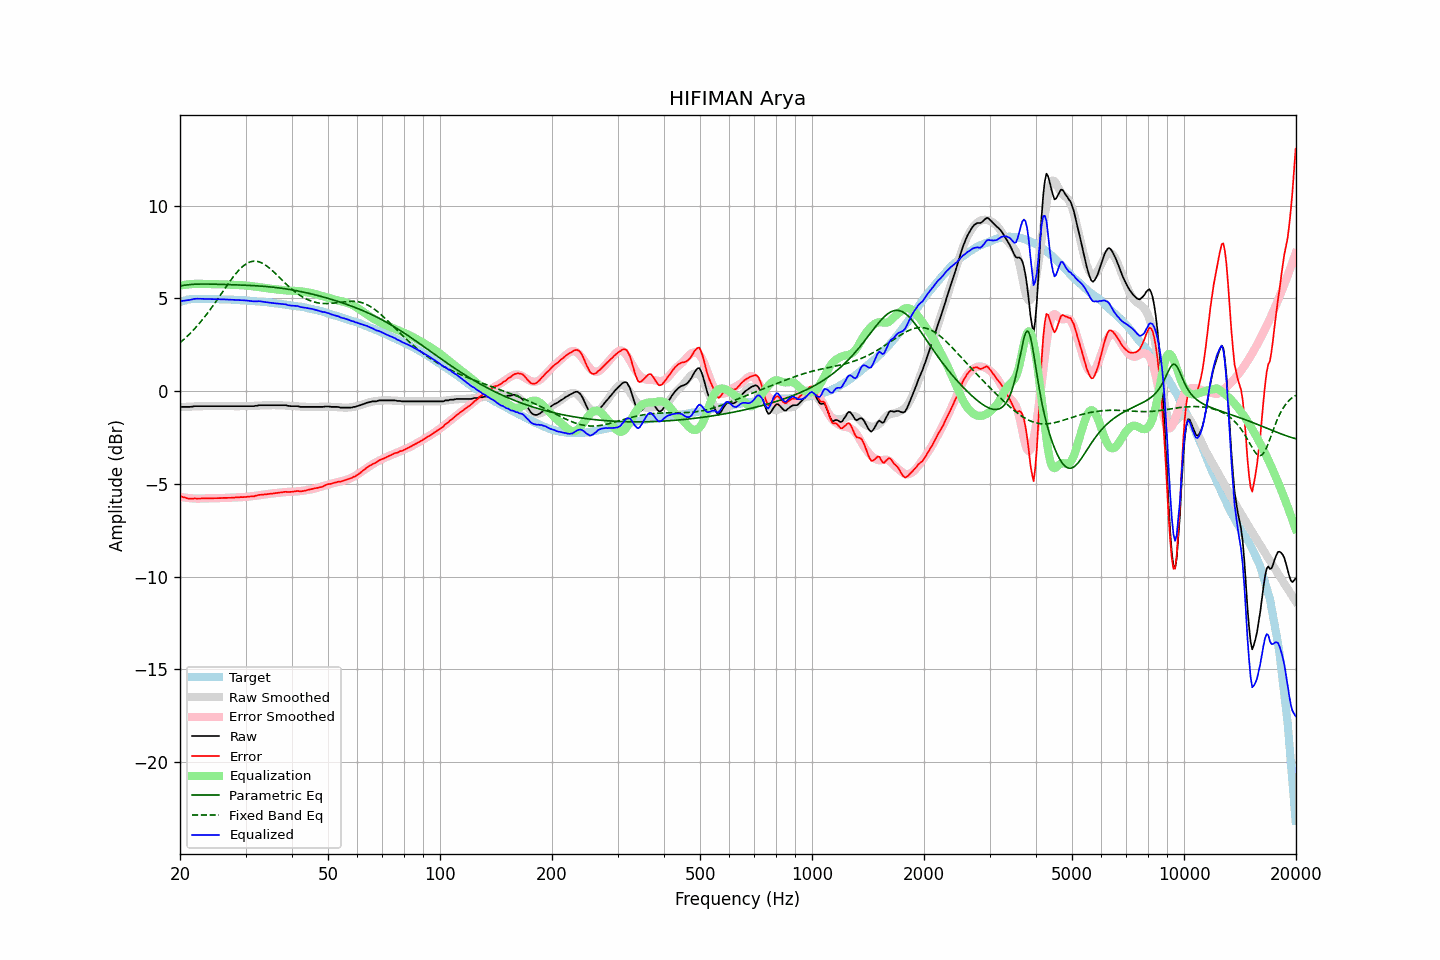

Source data for this figure (header and first rows):
frequency, raw, error, smoothed, error_smoothed, equalization, parametric_eq, fixed_band_eq, equalized_raw, equalized_smoothed, target
20.00, -0.87, -5.68, -0.87, -5.70, 5.70, 5.67, 2.61, 4.83, 4.83, 4.81
20.20, -0.85, -5.69, -0.86, -5.71, 5.71, 5.69, 2.69, 4.86, 4.85, 4.84
20.40, -0.85, -5.72, -0.85, -5.72, 5.72, 5.70, 2.76, 4.88, 4.87, 4.87
20.61, -0.85, -5.73, -0.85, -5.74, 5.74, 5.72, 2.84, 4.89, 4.89, 4.89
20.81, -0.85, -5.76, -0.84, -5.75, 5.75, 5.73, 2.92, 4.90, 4.91, 4.92
21.02, -0.85, -5.79, -0.84, -5.76, 5.76, 5.74, 3.00, 4.91, 4.92, 4.95
21.23, -0.85, -5.80, -0.83, -5.77, 5.77, 5.75, 3.09, 4.92, 4.94, 4.96
21.44, -0.84, -5.80, -0.83, -5.78, 5.78, 5.76, 3.18, 4.94, 4.95, 4.96
21.66, -0.83, -5.80, -0.82, -5.78, 5.78, 5.76, 3.27, 4.96, 4.96, 4.97
21.87, -0.81, -5.78, -0.82, -5.79, 5.79, 5.77, 3.36, 4.98, 4.97, 4.97
22.09, -0.81, -5.79, -0.82, -5.79, 5.79, 5.77, 3.45, 4.99, 4.98, 4.98
22.31, -0.81, -5.79, -0.81, -5.80, 5.80, 5.78, 3.55, 4.99, 4.98, 4.98
22.54, -0.81, -5.79, -0.81, -5.79, 5.79, 5.78, 3.65, 4.99, 4.98, 4.98
22.76, -0.81, -5.79, -0.81, -5.79, 5.79, 5.78, 3.76, 4.98, 4.98, 4.98
22.99, -0.81, -5.78, -0.81, -5.79, 5.79, 5.78, 3.86, 4.98, 4.98, 4.97
23.22, -0.81, -5.78, -0.81, -5.78, 5.78, 5.78, 3.97, 4.98, 4.98, 4.97
23.45, -0.81, -5.78, -0.80, -5.78, 5.78, 5.78, 4.08, 4.97, 4.98, 4.97
23.69, -0.81, -5.78, -0.80, -5.78, 5.78, 5.78, 4.19, 4.97, 4.97, 4.97
23.92, -0.81, -5.77, -0.81, -5.78, 5.78, 5.78, 4.31, 4.97, 4.97, 4.97
24.16, -0.81, -5.78, -0.81, -5.78, 5.78, 5.78, 4.43, 4.97, 4.97, 4.98
24.40, -0.81, -5.78, -0.81, -5.78, 5.78, 5.77, 4.55, 4.97, 4.97, 4.98
24.65, -0.81, -5.77, -0.81, -5.77, 5.77, 5.77, 4.67, 4.96, 4.96, 4.96
24.89, -0.81, -5.77, -0.81, -5.77, 5.77, 5.77, 4.79, 4.96, 4.96, 4.96
25.14, -0.81, -5.77, -0.81, -5.77, 5.77, 5.77, 4.92, 4.96, 4.96, 4.96
25.39, -0.81, -5.77, -0.81, -5.77, 5.77, 5.77, 5.04, 4.96, 4.96, 4.96
25.65, -0.81, -5.77, -0.81, -5.77, 5.77, 5.76, 5.17, 4.96, 4.96, 4.96
25.91, -0.81, -5.76, -0.81, -5.76, 5.76, 5.76, 5.29, 4.96, 4.96, 4.95
26.16, -0.81, -5.76, -0.81, -5.76, 5.76, 5.76, 5.42, 4.95, 4.95, 4.95
26.43, -0.81, -5.75, -0.81, -5.76, 5.76, 5.75, 5.55, 4.95, 4.95, 4.95
26.69, -0.81, -5.75, -0.81, -5.75, 5.75, 5.75, 5.67, 4.95, 4.95, 4.95
26.96, -0.81, -5.75, -0.81, -5.75, 5.75, 5.75, 5.80, 4.94, 4.94, 4.94
27.23, -0.81, -5.75, -0.81, -5.75, 5.75, 5.75, 5.92, 4.94, 4.94, 4.94
27.50, -0.81, -5.75, -0.81, -5.74, 5.74, 5.74, 6.04, 4.94, 4.94, 4.94
27.77, -0.81, -5.74, -0.81, -5.74, 5.74, 5.74, 6.15, 4.93, 4.93, 4.93
28.05, -0.81, -5.74, -0.81, -5.73, 5.73, 5.74, 6.26, 4.93, 4.93, 4.93
28.33, -0.81, -5.72, -0.81, -5.73, 5.73, 5.73, 6.37, 4.92, 4.92, 4.92
28.62, -0.81, -5.72, -0.81, -5.73, 5.73, 5.73, 6.47, 4.92, 4.92, 4.92
28.90, -0.81, -5.72, -0.81, -5.72, 5.72, 5.73, 6.56, 4.92, 4.91, 4.91
29.19, -0.81, -5.71, -0.81, -5.72, 5.72, 5.72, 6.65, 4.91, 4.91, 4.90
29.48, -0.81, -5.72, -0.81, -5.71, 5.71, 5.72, 6.73, 4.91, 4.90, 4.91
29.78, -0.81, -5.71, -0.81, -5.71, 5.71, 5.72, 6.80, 4.90, 4.90, 4.90
30.08, -0.81, -5.70, -0.81, -5.70, 5.70, 5.71, 6.86, 4.89, 4.89, 4.90
30.38, -0.81, -5.69, -0.81, -5.69, 5.69, 5.71, 6.91, 4.88, 4.89, 4.88
30.68, -0.81, -5.69, -0.80, -5.68, 5.68, 5.71, 6.95, 4.87, 4.88, 4.88
30.99, -0.81, -5.68, -0.80, -5.67, 5.67, 5.70, 6.98, 4.87, 4.87, 4.87
31.30, -0.81, -5.67, -0.80, -5.66, 5.66, 5.70, 7.00, 4.85, 4.87, 4.87
31.61, -0.81, -5.67, -0.79, -5.65, 5.65, 5.69, 7.01, 4.84, 4.86, 4.86
31.93, -0.79, -5.64, -0.79, -5.64, 5.64, 5.69, 7.01, 4.85, 4.85, 4.85
32.24, -0.79, -5.63, -0.78, -5.63, 5.63, 5.68, 7.00, 4.84, 4.85, 4.84
32.57, -0.76, -5.59, -0.78, -5.61, 5.61, 5.68, 6.98, 4.86, 4.84, 4.84
32.89, -0.76, -5.59, -0.77, -5.60, 5.60, 5.67, 6.95, 4.84, 4.83, 4.83
33.22, -0.76, -5.58, -0.77, -5.59, 5.59, 5.66, 6.91, 4.83, 4.82, 4.82
33.55, -0.76, -5.57, -0.76, -5.58, 5.58, 5.66, 6.86, 4.82, 4.81, 4.82
33.89, -0.76, -5.56, -0.76, -5.56, 5.56, 5.65, 6.81, 4.81, 4.80, 4.80
34.23, -0.76, -5.56, -0.76, -5.55, 5.55, 5.64, 6.75, 4.80, 4.80, 4.80
34.57, -0.76, -5.54, -0.76, -5.54, 5.54, 5.63, 6.68, 4.78, 4.79, 4.79
34.92, -0.76, -5.53, -0.75, -5.53, 5.53, 5.63, 6.61, 4.77, 4.78, 4.77
35.27, -0.76, -5.53, -0.75, -5.52, 5.52, 5.62, 6.54, 4.76, 4.77, 4.77
35.62, -0.76, -5.51, -0.75, -5.51, 5.51, 5.61, 6.46, 4.75, 4.76, 4.76
35.97, -0.76, -5.50, -0.75, -5.50, 5.50, 5.60, 6.38, 4.74, 4.75, 4.74
... 635 more rows
